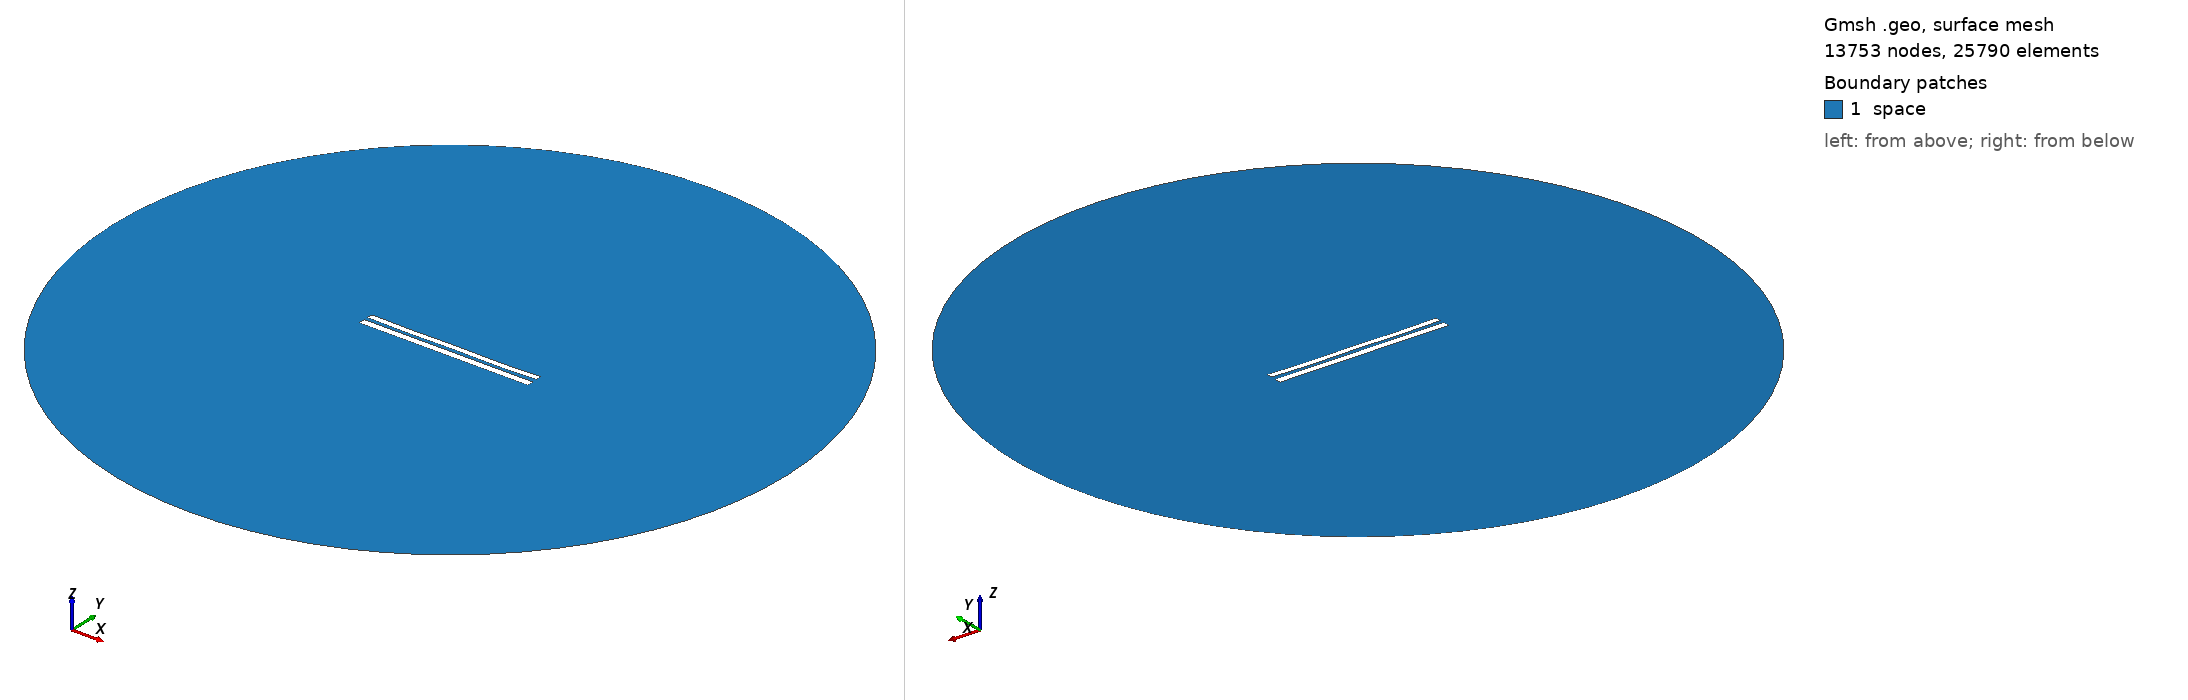

Gmsh geometry script, surface-meshed: 13753 nodes, 25790 surface elements. Boundary patches (legend numbers): 1 space. Left view from above one corner, right view from below the opposite corner. Legend entries are the model's physical surfaces. The drawing asked Gmsh for element sizes between 1% and 20% of the model's largest extent; the script's own settings can give other sizes.

=== 8261.geo (drawn) ===
//---------------------------------------
// Geometry kernel
//---------------------------------------

SetFactory("OpenCASCADE");



//---------------------------------------
// Parameters of the geometry
//---------------------------------------

// Overetch of the upper plate
overetch = 0.25;

// Distance between the plates
distance = 2.25;

// Discretization over the x axis (for the deformation)
nx = 50; 

// Length of the plate
L = 100 - overetch; 

// Number of modes
n = 4; 

// 1st mode coefficient
coeff(1) = -0.075;
beta(1) = 0.596864 * 3.1415926535 / L;

// 2nd mode coefficient
coeff(2) = -0.15;
beta(2) = 1.49418 * 3.1415926535 / L;

// 3rd mode coefficient
coeff(3) = 0.0;
beta(3) = 2.50025 * 3.1415926535 / L;

// 4th mode coefficient
coeff(4) = -0.15;
beta(4) = 3.49999 * 3.1415926535 / L;



//---------------------------------------
// Upper plate (deformed rectangle)
//---------------------------------------

// Coordiantes of the upper plate
xmin = -50;
xmax = 50 - overetch;

// Height of the upper plate
yheight = 4 - 2 * overetch;

// Indexes of the points
UpperID[] = {};
LowerID[] = {};
LeftID[] = {};
RightID[] = {};

// Point index
p = 1;

// Horizontal edges
For i In {1:nx}
    x = xmin + (i-1)*(xmax - xmin)/(nx-1);

    y_bottom = distance / 2 + overetch;
    For j In {1:n}
        C = (Cosh(beta(j)*L) + Cos(beta(j)*L)) / (Sinh(beta(j)*L) + Sin(beta(j)*L));
        y_bottom  = y_bottom + coeff(j) * (Cosh(beta(j)*(x+50)) - Cos(beta(j)*(x+50)) - C * (Sinh(beta(j)*(x+50)) - Sin(beta(j)*(x+50))));
    EndFor

    y_top = y_bottom + yheight;

    Point(p) = {x, y_top, 0, 1.0};
    UpperID[i] = p;
    p = p + 1;

    Point(p) = {x, y_bottom, 0, 1.0};
    LowerID[i] = p;
    p = p + 1;
EndFor

// Create point lists
UpperPts[] = {}; LowerPts[] = {};
For i In {1:nx}
  UpperPts[] += {UpperID[i]};
  LowerPts[] += {LowerID[i]};
EndFor

// Build splines
Spline(1) = {UpperPts[]};
Spline(2) = {LowerPts[]};
Line(3) = {LowerPts[nx-1], UpperPts[nx-1]};
Line(4) = {LowerPts[0], UpperPts[0]};

// Build the plane surface
Curve Loop(1) = {2, 3, -1, -4};
Plane Surface(1) = {1};



//---------------------------------------
// Lower plate (rectangle)
//---------------------------------------

// Vertices
Point(1001) = {-50, -1, 0, 1.0};
Point(1002) = { 50, -1, 0, 1.0};
Point(1003) = { 50,  -5, 0, 1.0};
Point(1004) = {-50,  -5, 0, 1.0};

// Edges
Line(5) = {1001, 1002};
Line(6) = {1002, 1003};
Line(7) = {1003, 1004};
Line(8) = {1004, 1001};

// Plane surface
Line Loop(2) = {5, 6, 7, 8};
Plane Surface(2) = {2}; 



//---------------------------------------
// Outer (fictious) boundary
//---------------------------------------

// Points
Point(1005) = {0, 0, 0};       // Center
Point(1006) = {200, 0, 0};     // Start point
Point(1007) = {0, 200, 0};     // 90 degrees
Point(1008) = {-200, 0, 0};    // 180 degrees
Point(1009) = {0, -200, 0};    // 270 degrees

// Circle arcs (each needs start, center, end)
Circle(9) = {1006, 1005, 1007};
Circle(10) = {1007, 1005, 1008};
Circle(11) = {1008, 1005, 1009};
Circle(12) = {1009, 1005, 1006};

// Plane surface for the entire domain
Curve Loop(3) = {9, 10, 11, 12};
Surface(3) = {3};

// Subtract the plates from the whole domain to obtain the actual domain where we want to solve the equations
BooleanDifference{ Surface{3}; Delete; }{ Surface{1}; Surface{2}; Delete; }




//---------------------------------------
// Transfinite Lines/Curves
//---------------------------------------

// Set the number of points on the boundaries
r = 7;

// Plates
Transfinite Curve {1, 2} = 50*r Using Progression 1;
Transfinite Curve {3, 4} = 2*r Using Progression 1;
Transfinite Line {5, 7} = 50*r Using Progression 1;
Transfinite Line {6, 8} = 2*r Using Progression 1;

// Outer boundary
Transfinite Line {9, 10, 11, 12} = 20 Using Progression 1;



//---------------------------------------
// Physical groups
//---------------------------------------                

// Physical curves (boundaries)
Physical Line("force_segment", 10) = {2};
Physical Line("upper_plate", 11) = {1, 3, 4};
Physical Line("lower_plate", 12) = {5, 6, 7, 8};
Physical Line("boundary", 20) = {9, 10, 11, 12};

// Physical Surfaces
Physical Surface("space", 30) = {3};



//---------------------------------------
// 6. Generate the Mesh
//---------------------------------------

// 2D mesh generation
Mesh 2;
